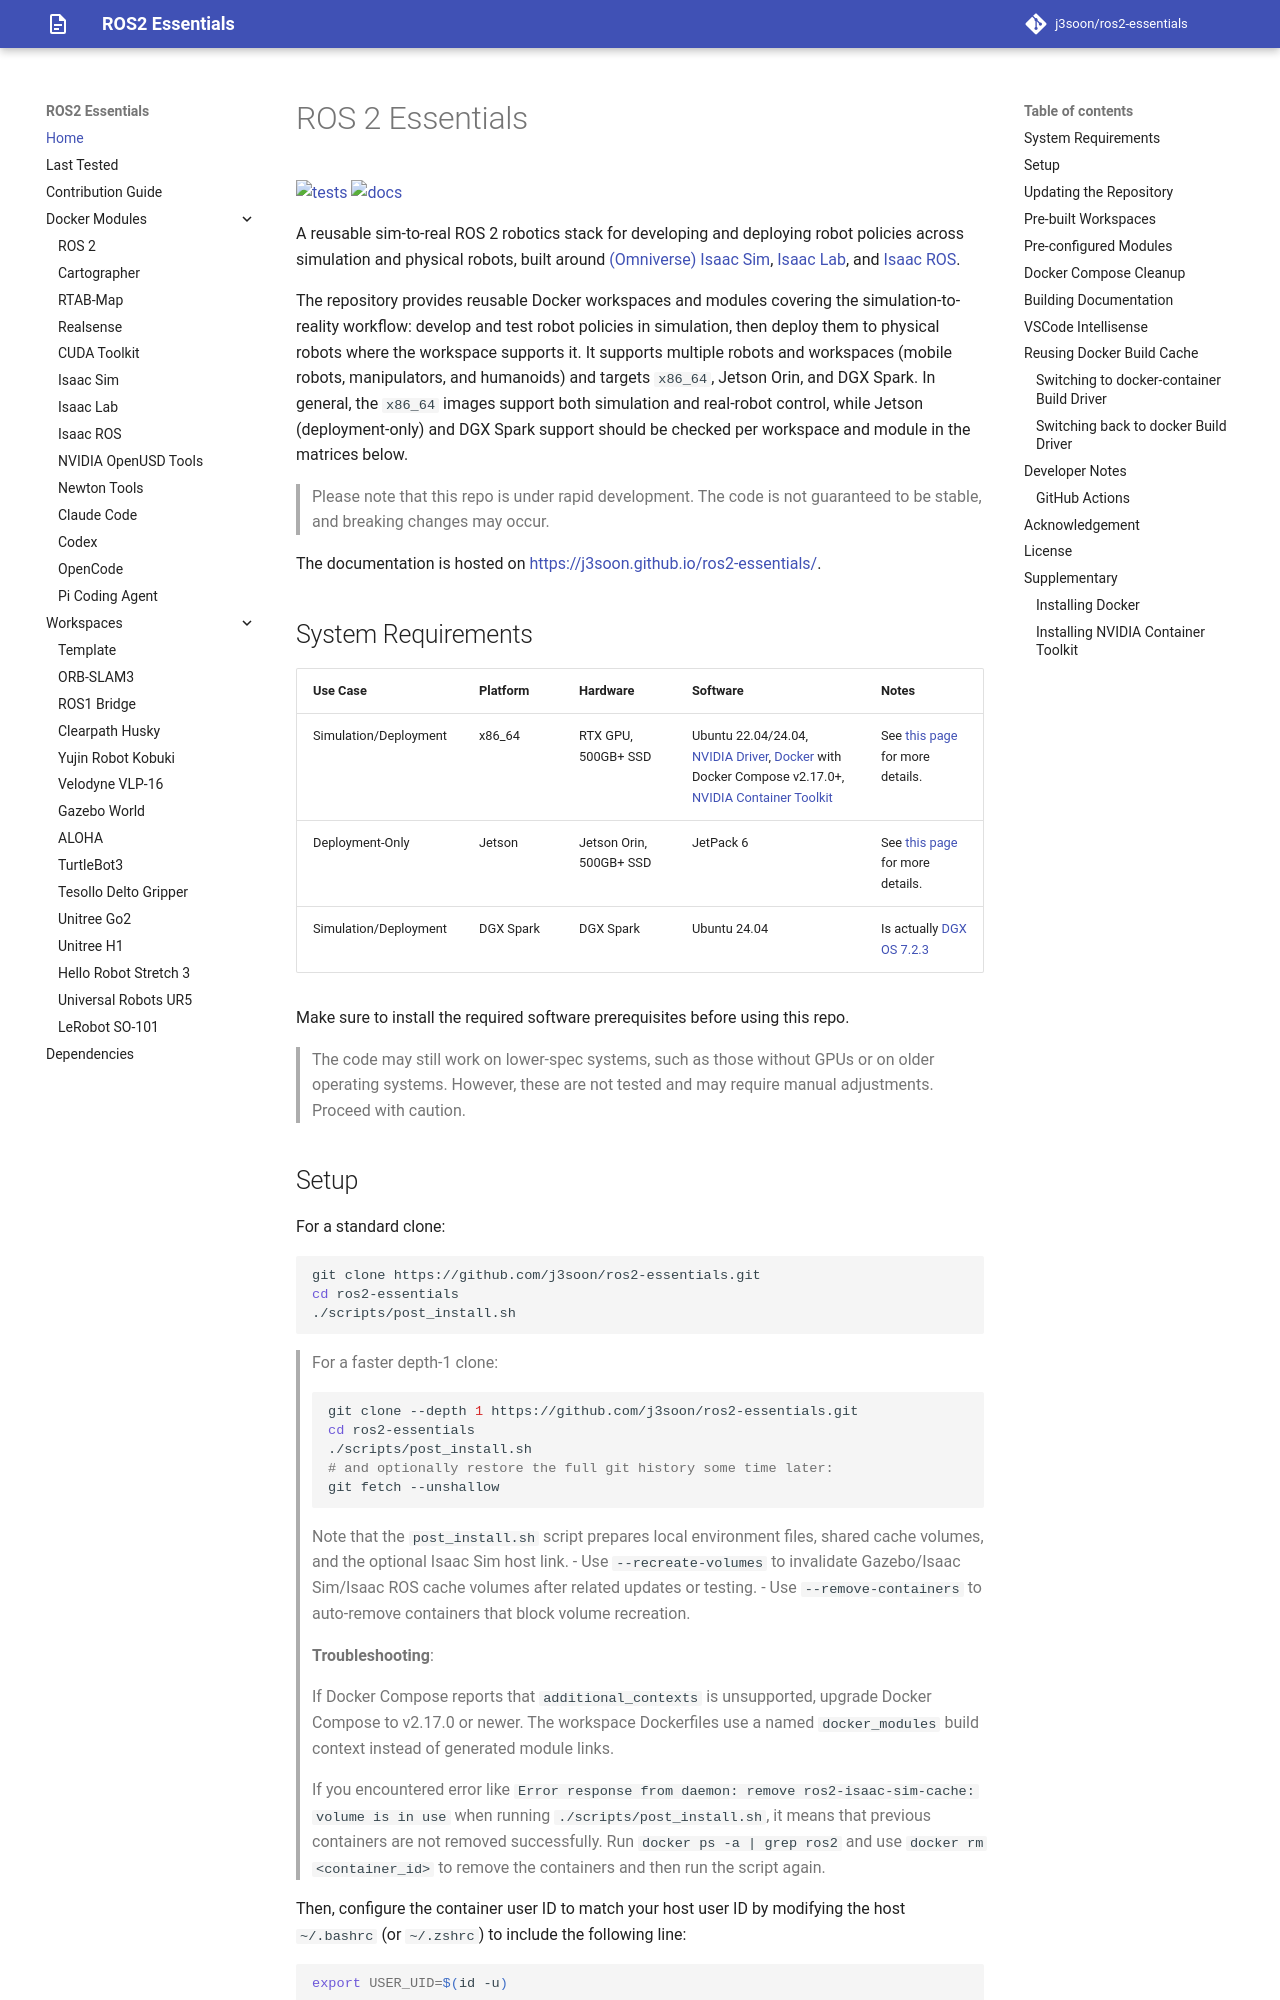

repository: j3soon/ros2-essentials · page: index.html · generator: mkdocs

# ROS 2 Essentials

[![tests](https://img.shields.io/github/actions/workflow/status/j3soon/ros2-essentials/test-common.yaml?label=tests)](https://github.com/j3soon/ros2-essentials/actions/workflows/test-common.yaml)
[![docs](https://img.shields.io/github/actions/workflow/status/j3soon/ros2-essentials/build-docs.yaml?label=docs)](https://j3soon.github.io/ros2-essentials/)

A reusable sim-to-real ROS 2 robotics stack for developing and deploying robot policies across simulation and physical robots, built around [(Omniverse) Isaac Sim](https://docs.isaacsim.omniverse.nvidia.com/6.1.0/index.html), [Isaac Lab](https://isaac-sim.github.io/IsaacLab/release/3.0.0/index.html), and [Isaac ROS](https://nvidia-isaac-ros.github.io/index.html).

The repository provides reusable Docker workspaces and modules covering the simulation-to-reality workflow: develop and test robot policies in simulation, then deploy them to physical robots where the workspace supports it. It supports multiple robots and workspaces (mobile robots, manipulators, and humanoids) and targets `x86_64`, Jetson Orin, and DGX Spark. In general, the `x86_64` images support both simulation and real-robot control, while Jetson (deployment-only) and DGX Spark support should be checked per workspace and module in the matrices below.

> Please note that this repo is under rapid development. The code is not guaranteed to be stable, and breaking changes may occur.

The documentation is hosted on <https://j3soon.github.io/ros2-essentials/>.

## System Requirements

| Use Case | Platform | Hardware | Software | Notes |
|----------|----------|----------|----------|-------|
| Simulation/Deployment | x86_64 | RTX GPU, 500GB+ SSD | Ubuntu 22.04/24.04, [NVIDIA Driver](https://ubuntu.com/server/docs/nvidia-drivers-installation), [Docker](https://docs.docker.com/engine/install/ubuntu/) with Docker Compose v2.17.0+, [NVIDIA Container Toolkit](https://docs.nvidia.com/datacenter/cloud-native/container-toolkit/latest/install-guide.html) | See [this page](https://docs.isaacsim.omniverse.nvidia.com/6.1.0/installation/requirements.html) for more details. |
| Deployment-Only | Jetson | Jetson Orin, 500GB+ SSD | JetPack 6 | See [this page](https://nvidia-isaac-ros.github.io/getting_started/index.html) for more details.
| Simulation/Deployment | DGX Spark | DGX Spark | Ubuntu 24.04 | Is actually [DGX OS 7.2.3](https://docs.nvidia.com/dgx/dgx-os-7-user-guide/introduction.html) |

Make sure to install the required software prerequisites before using this repo.

> The code may still work on lower-spec systems, such as those without GPUs or on older operating systems. However, these are not tested and may require manual adjustments. Proceed with caution.
